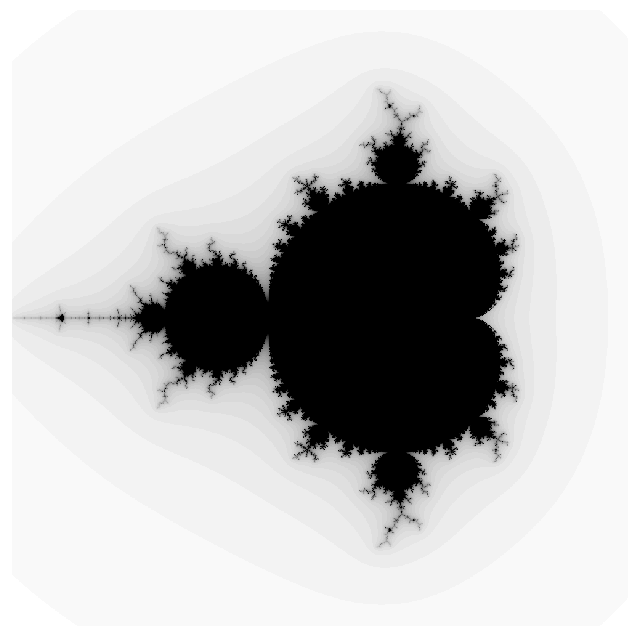

Recreate this plot in Python.
import numpy as np
import matplotlib.pyplot as plt

def mandelbrot_set(num_iter = 50, N = 1000, X0 = np.array([-2, 2, -2, 2])):
    """
    Generates the Mandelbrot set fractal
    
    Inputs
    ------
    num_iter: int
        number of iterations to run
    N: int
        number of grid points on each axis to use. We use a square grid
    X0: np.array
        bounding box of the square grid to use
    
    Returns
    -------
    x: np.array
        x axis vlaues
    y: np.array
        y axis values
    F: np.array
        2D np.array containing the fractal
    """    
    x0 = X0[0]
    x1 = X0[1]
    y0 = X0[2]
    y1 = X0[3]
    i = 1j
    
    x, y = np.meshgrid(np.linspace(x0, x1, N), np.linspace(y0, y1, N) * i)
    z = x + y
    c = x + y
    F = np.zeros([N, N])
    
    for j in range(num_iter):
        index = np.abs(z) < np.inf
        F[index] = F[index] + 1
        z = z ** 2 + c 

    return np.linspace(x0, x1, N), np.linspace(y0, y1, N), F
   
if __name__ == '__main__':
    x, y, F = mandelbrot_set(X0 = [-2, 1, -1.5, 1.5])
    plt.figure(figsize = (8, 8))
    plt.pcolormesh(x, y, F, cmap = 'binary')
    plt.axis('equal')
    plt.axis('off')
    plt.show()
